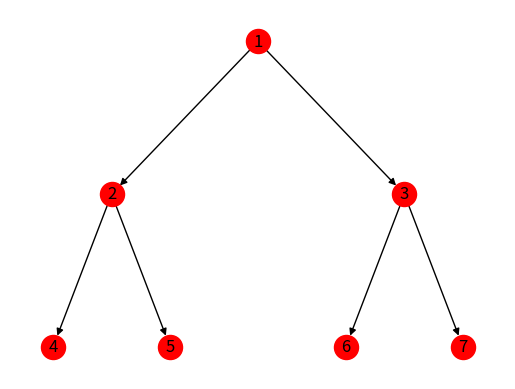

Generate this figure with matplotlib:
# -*- coding: utf-8 -*-
"""
Created on Sun Feb 10 22:49:39 2019

@author: maari
"""

import matplotlib.pyplot as plt
import networkx as nx

G=nx.DiGraph()

pos={0:(1.75,3),1:(.5,2),2:(3,2),3:(0,1),4:(1,1),5:(2.5,1),6:(3.5,1)}
labels={0:'1',1:'2',2:'3',3:'4',4:'5',5:'6',6:'7'}
Conexion=[(0,1),(0,2),(1,3),(1,4),(2,5),(2,6)]

nx.draw_networkx_nodes(G,pos,node_size=300,nodelist=range(7),node_color='r')
nx.draw_networkx_edges(G,pos,alpha=1,edgelist=Conexion,width=1)
nx.draw_networkx_labels(G,pos,labels,font_size=12)
plt.axis('off')

plt.savefig("Ejemplo4.eps")
plt.show()
